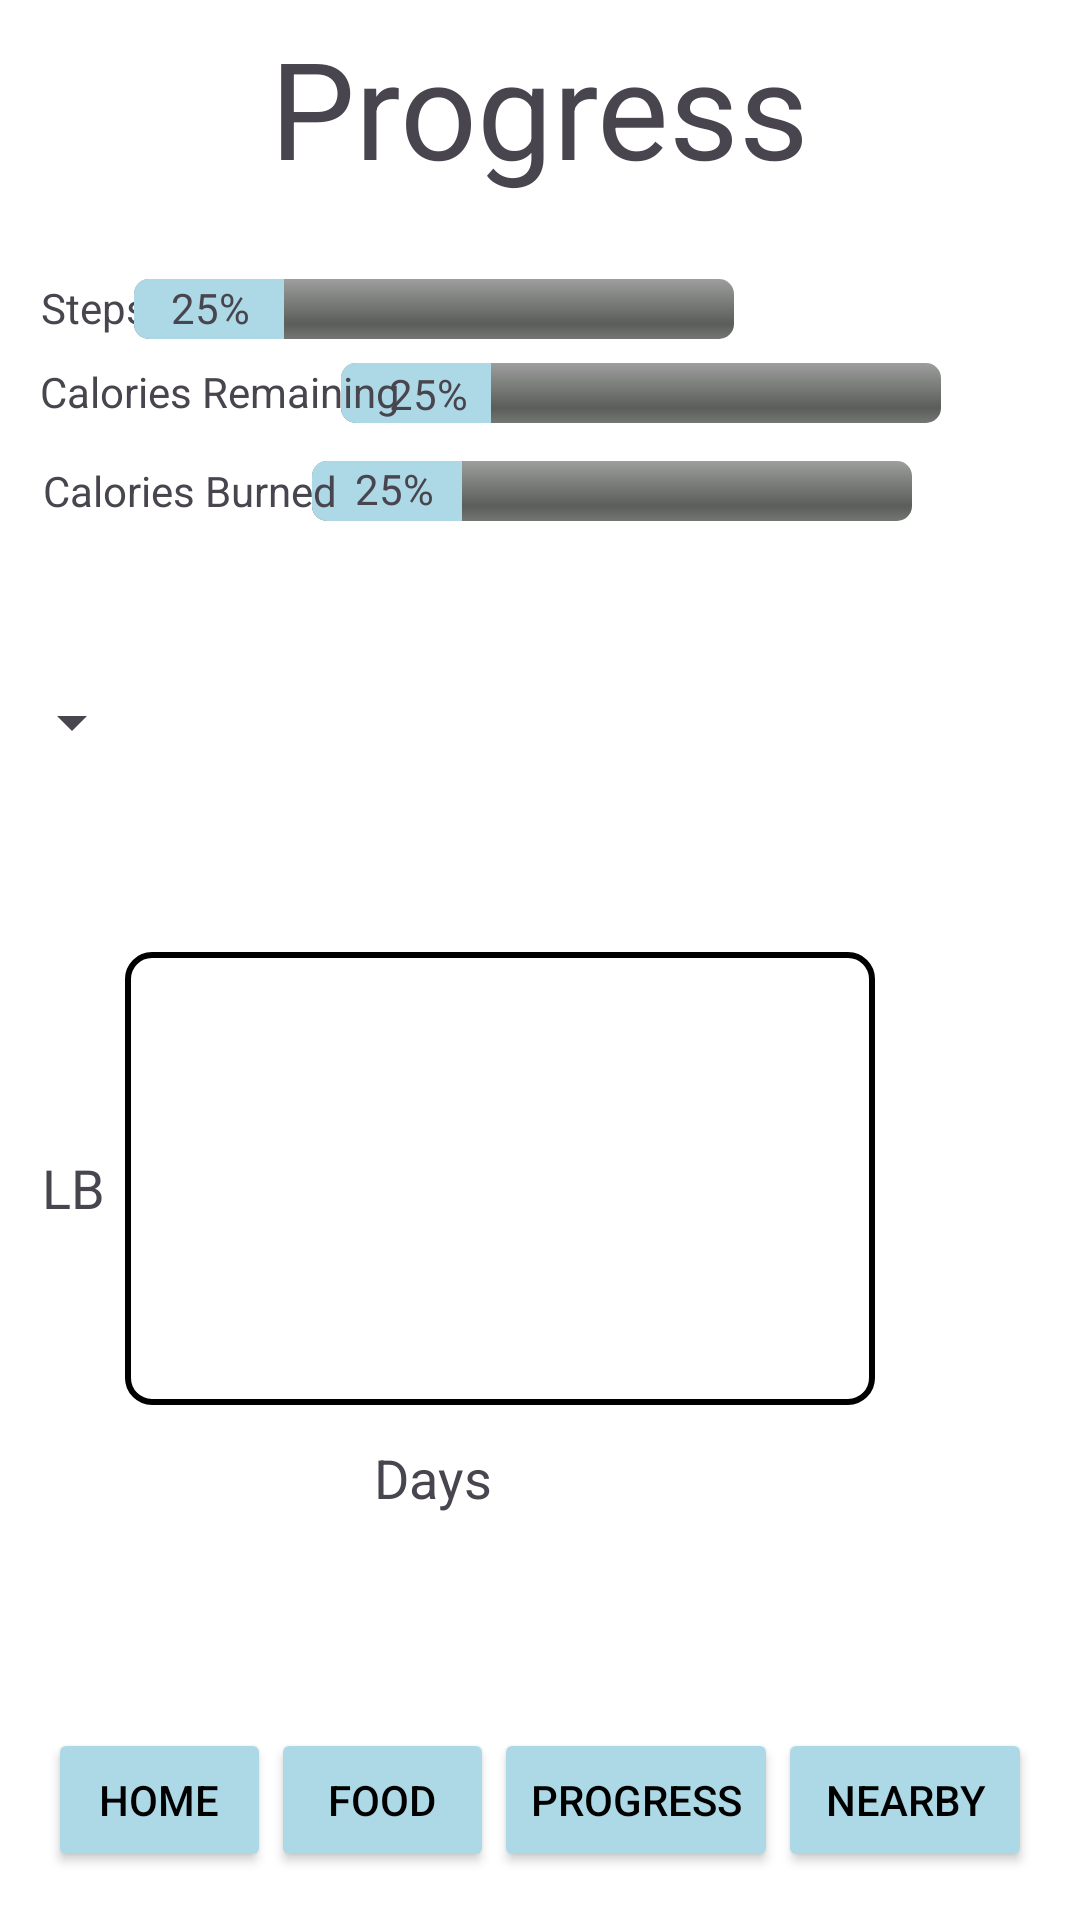

Here is an Android app screen rendered from its layout file. Give the layout XML and the strings, colors and styles it references.
<!-- AndroidManifest.xml: application theme Theme.JourneyFit -->
<!-- res/layout/activity_progress.xml -->
<?xml version="1.0" encoding="utf-8"?>
<androidx.constraintlayout.widget.ConstraintLayout xmlns:android="http://schemas.android.com/apk/res/android"
    xmlns:app="http://schemas.android.com/apk/res-auto"
    xmlns:tools="http://schemas.android.com/tools"
    android:id="@+id/main"
    android:layout_width="match_parent"
    android:layout_height="match_parent"
    android:background="#FFFFFF"
    tools:context=".ProgressActivity">

    <TextView
        android:id="@+id/ProgressText"
        android:layout_width="wrap_content"
        android:layout_height="wrap_content"
        android:text="Progress"
        android:textSize="45sp"
        app:layout_constraintBottom_toBottomOf="parent"
        app:layout_constraintEnd_toEndOf="parent"
        app:layout_constraintStart_toStartOf="parent"
        app:layout_constraintTop_toTopOf="parent"
        app:layout_constraintVertical_bias="0.01" />

    

    <TextView
        android:id="@+id/StepsText"
        android:layout_width="wrap_content"
        android:layout_height="wrap_content"
        android:text="Steps"
        app:layout_constraintBottom_toBottomOf="parent"
        app:layout_constraintEnd_toEndOf="parent"
        app:layout_constraintHorizontal_bias="0.042"
        app:layout_constraintStart_toStartOf="parent"
        app:layout_constraintTop_toTopOf="parent"
        app:layout_constraintVertical_bias="0.15" />

    <ProgressBar
        android:id="@+id/horizontalBarForSteps"
        style="@android:style/Widget.ProgressBar.Horizontal"
        android:layout_width="200dp"
        android:layout_height="20dp"
        android:max="100"
        android:maxWidth="60dip"
        android:minWidth="20dip"
        android:progress="25"
        android:progressTint="#ADD8E6"
        app:layout_constraintBottom_toBottomOf="parent"
        app:layout_constraintEnd_toEndOf="parent"
        app:layout_constraintHorizontal_bias="0.279"
        app:layout_constraintStart_toStartOf="parent"
        app:layout_constraintTop_toTopOf="parent"
        app:layout_constraintVertical_bias="0.15" />

    <ProgressBar
        android:id="@+id/horizontalBarForCaloriesRemaining"
        style="@android:style/Widget.ProgressBar.Horizontal"
        android:layout_width="200dp"
        android:layout_height="20dp"
        android:max="100"
        android:maxWidth="60dip"
        android:minWidth="20dip"
        android:progress="25"
        android:progressTint="#ADD8E6"
        app:layout_constraintBottom_toBottomOf="parent"
        app:layout_constraintEnd_toEndOf="parent"
        app:layout_constraintHorizontal_bias="0.71"
        app:layout_constraintStart_toStartOf="parent"
        app:layout_constraintTop_toTopOf="parent"
        app:layout_constraintVertical_bias="0.195" />

    <ProgressBar
        android:id="@+id/horizontalBarForCaloriesBurned"
        style="@android:style/Widget.ProgressBar.Horizontal"
        android:layout_width="200dp"
        android:layout_height="20dp"
        android:max="100"
        android:maxWidth="60dip"
        android:minWidth="20dip"
        android:progress="25"
        android:progressTint="#ADD8E6"
        app:layout_constraintBottom_toBottomOf="parent"
        app:layout_constraintEnd_toEndOf="parent"
        app:layout_constraintHorizontal_bias="0.649"
        app:layout_constraintStart_toStartOf="parent"
        app:layout_constraintTop_toTopOf="parent"
        app:layout_constraintVertical_bias="0.248" />

    <Spinner
        android:id="@+id/Spinner"
        android:layout_width="wrap_content"
        android:layout_height="wrap_content"
        android:spinnerMode="dropdown"
        app:layout_constraintBottom_toBottomOf="parent"
        app:layout_constraintEnd_toEndOf="parent"
        app:layout_constraintHorizontal_bias="0.0"
        app:layout_constraintStart_toStartOf="parent"
        app:layout_constraintTop_toTopOf="parent"
        app:layout_constraintVertical_bias="0.371" />

    <LinearLayout
        android:id="@+id/graphContainer"
        android:layout_width="250dp"
        android:layout_height="151dp"
        android:orientation="vertical"
        android:background="@drawable/graph_container_border"
        app:layout_constraintBottom_toBottomOf="parent"
        app:layout_constraintEnd_toEndOf="parent"
        app:layout_constraintHorizontal_bias="0.378"
        app:layout_constraintStart_toStartOf="parent"
        app:layout_constraintTop_toTopOf="parent"
        app:layout_constraintVertical_bias="0.649">

    </LinearLayout>

    <TextView
        android:id="@+id/progressBarPercentForSteps"
        android:layout_width="wrap_content"
        android:layout_height="wrap_content"
        android:text="25%"
        app:layout_constraintBottom_toBottomOf="parent"
        app:layout_constraintEnd_toEndOf="parent"
        app:layout_constraintHorizontal_bias="0.171"
        app:layout_constraintStart_toStartOf="parent"
        app:layout_constraintTop_toTopOf="parent"
        app:layout_constraintVertical_bias="0.15" />

    <TextView
        android:id="@+id/progressBarPercentForCaloriesRemaining"
        android:layout_width="wrap_content"
        android:layout_height="wrap_content"
        android:text="25%"
        app:layout_constraintBottom_toBottomOf="parent"
        app:layout_constraintEnd_toEndOf="parent"
        app:layout_constraintHorizontal_bias="0.389"
        app:layout_constraintStart_toStartOf="parent"
        app:layout_constraintTop_toTopOf="parent"
        app:layout_constraintVertical_bias="0.196" />

    <TextView
        android:id="@+id/progressBarPercentForCaloriesBurned"
        android:layout_width="wrap_content"
        android:layout_height="wrap_content"
        android:text="25%"
        app:layout_constraintBottom_toBottomOf="parent"
        app:layout_constraintEnd_toEndOf="parent"
        app:layout_constraintHorizontal_bias="0.355"
        app:layout_constraintStart_toStartOf="parent"
        app:layout_constraintTop_toTopOf="parent"
        app:layout_constraintVertical_bias="0.247" />

    <LinearLayout
        android:id="@+id/bottom_navigation"
        android:layout_width="match_parent"
        android:layout_height="wrap_content"
        android:orientation="horizontal"
        android:padding="16dp"
        app:layout_constraintBottom_toBottomOf="parent">

        <Button
            android:id="@+id/home"
            android:layout_width="0dp"
            android:layout_height="wrap_content"
            android:layout_weight="1"
            android:backgroundTint="#ADD8E6"
            android:textColor="#000000"
            android:text="Home" />

        <Button
            android:id="@+id/Progress"
            android:layout_width="0dp"
            android:layout_height="wrap_content"
            android:layout_weight="1"
            android:backgroundTint="#ADD8E6"
            android:textColor="#000000"
            android:text="Food" />

        <Button
            android:id="@+id/Food"
            android:layout_width="20dp"
            android:layout_height="wrap_content"
            android:layout_weight="1"
            android:backgroundTint="#ADD8E6"
            android:textColor="#000000"
            android:text="Progress" />

        <Button
            android:id="@+id/Nearby"
            android:layout_width="10dp"
            android:layout_height="wrap_content"
            android:layout_weight="1"
            android:backgroundTint="#ADD8E6"
            android:text="Nearby"
            android:textColor="#000000" />

    </LinearLayout>

    <TextView
        android:id="@+id/CaloriesRemainingText"
        android:layout_width="wrap_content"
        android:layout_height="wrap_content"
        android:text="Calories Remaining"
        app:layout_constraintBottom_toBottomOf="parent"
        app:layout_constraintEnd_toEndOf="parent"
        app:layout_constraintHorizontal_bias="0.055"
        app:layout_constraintStart_toStartOf="parent"
        app:layout_constraintTop_toTopOf="parent"
        app:layout_constraintVertical_bias="0.195" />

    <TextView
        android:id="@+id/caloriesBurnedText"
        android:layout_width="wrap_content"
        android:layout_height="wrap_content"
        android:text="Calories Burned"
        app:layout_constraintBottom_toBottomOf="parent"
        app:layout_constraintEnd_toEndOf="parent"
        app:layout_constraintHorizontal_bias="0.055"
        app:layout_constraintStart_toStartOf="parent"
        app:layout_constraintTop_toTopOf="parent"
        app:layout_constraintVertical_bias="0.248" />


    

    <TextView
        android:id="@+id/yAxisLabel"
        android:layout_width="wrap_content"
        android:layout_height="wrap_content"
        android:text="LB"
        android:textSize="18sp"
        app:layout_constraintBottom_toBottomOf="parent"
        app:layout_constraintEnd_toEndOf="parent"
        app:layout_constraintHorizontal_bias="0.041"
        app:layout_constraintStart_toStartOf="parent"
        app:layout_constraintTop_toTopOf="parent"
        app:layout_constraintVertical_bias="0.623" />

    <TextView
        android:id="@+id/xAxisLabel"
        android:layout_width="wrap_content"
        android:layout_height="wrap_content"
        android:layout_gravity="center_horizontal"
        android:layout_marginTop="12dp"
        android:text="Days"
        android:textSize="18sp"
        app:layout_constraintEnd_toEndOf="parent"
        app:layout_constraintHorizontal_bias="0.389"
        app:layout_constraintStart_toStartOf="parent"
        app:layout_constraintTop_toBottomOf="@id/graphContainer" />

</androidx.constraintlayout.widget.ConstraintLayout>
<!-- resources referenced by this layout -->
<resources>
  <!-- drawable graph_container_border (drawable) -->
  <?xml version="1.0" encoding="utf-8"?>
  <shape xmlns:android="http://schemas.android.com/apk/res/android">
      <solid android:color="#FFFFFF" /> 
      <stroke android:width="2dp" android:color="#000000" /> 
      <corners android:radius="8dp" /> 
  </shape>
  <style name="Theme.JourneyFit" parent="Base.Theme.JourneyFit" />
  <style name="Base.Theme.JourneyFit" parent="Theme.Material3.DayNight.NoActionBar">
          
          
      </style>
</resources>
